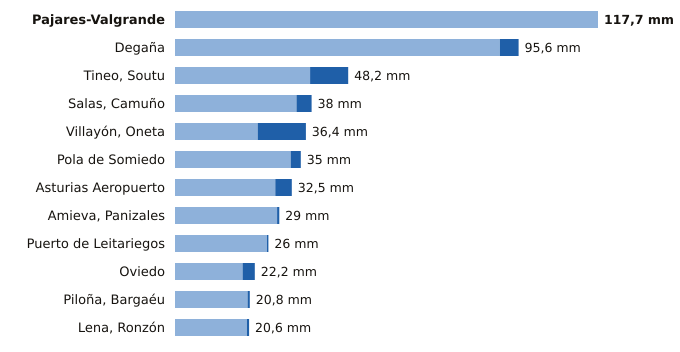

Source data for this figure (header and first rows):
estacion, provincia, indicativo, mm_6_dias_anteriores, mm_hoy, mm_7_dias, horas_de_hoy
Pajares-Valgrande, Asturias, 1221D, 117.7, 0.0, 117.7, 12
Degaña, Asturias, 1302F, 90.4, 5.2, 95.6, 11
Tineo, Soutu, Asturias, 1272B, 37.6, 10.6, 48.2, 12
Salas, Camuño, Asturias, 1279X, 33.8, 4.2, 38.0, 11
Villayón, Oneta, Asturias, 1327A, 23.0, 13.4, 36.4, 12
Pola de Somiedo, Asturias, 1276F, 32.2, 2.8, 35.0, 12
Asturias Aeropuerto, Asturias, 1212E, 27.9, 4.6, 32.5, 12
Amieva, Panizales, Asturias, 1186P, 28.4, 0.6, 29.0, 11
Puerto de Leitariegos, Asturias, 1542, 25.6, 0.4, 26.0, 12
Oviedo, Asturias, 1249X, 18.8, 3.4, 22.2, 12
Piloña, Bargaéu, Asturias, 1199X, 20.2, 0.6, 20.8, 11
Lena, Ronzón, Asturias, 1223P, 20.0, 0.6, 20.6, 11
